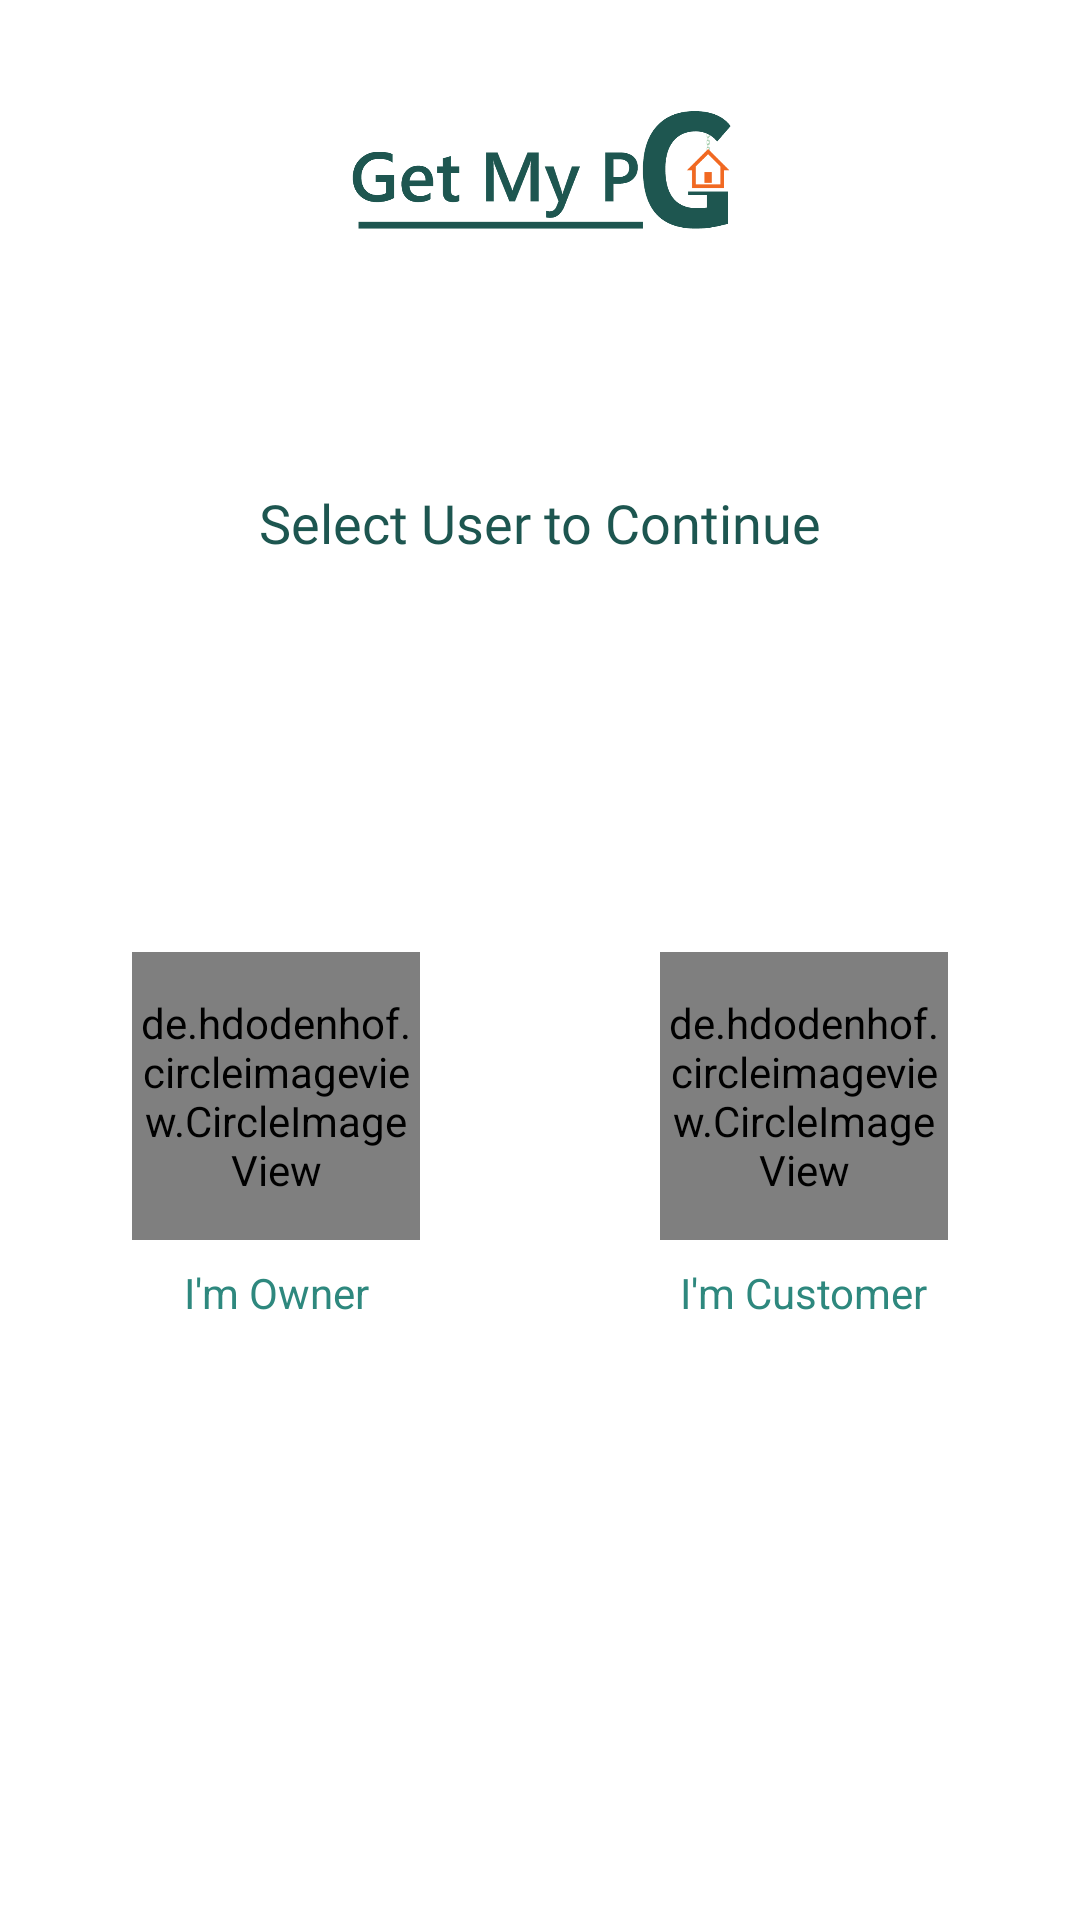

The Android layout XML behind this screen, and the referenced resources:
<!-- AndroidManifest.xml: application theme Theme.GetMyPG -->
<!-- res/layout/activity_select_user.xml -->
<?xml version="1.0" encoding="utf-8"?>
<androidx.constraintlayout.widget.ConstraintLayout xmlns:android="http://schemas.android.com/apk/res/android"
    xmlns:app="http://schemas.android.com/apk/res-auto"
    xmlns:tools="http://schemas.android.com/tools"
    android:layout_width="match_parent"
    android:layout_height="match_parent"
    tools:context=".Activities.SelectUserActivity">

    <ImageView
        android:id="@+id/selectUserAppTitle"
        android:layout_width="140dp"
        android:layout_height="50dp"
        android:layout_marginTop="32dp"
        android:src="@drawable/app_name"
        app:layout_constraintEnd_toEndOf="parent"
        app:layout_constraintHorizontal_bias="0.5"
        app:layout_constraintStart_toStartOf="parent"
        app:layout_constraintTop_toTopOf="parent" />

    <TextView
        android:id="@+id/textView3"
        android:layout_width="wrap_content"
        android:layout_height="wrap_content"
        android:layout_marginTop="80dp"
        android:fontFamily="@font/roboto_medium"
        android:text="Select User to Continue"
        android:textColor="@color/primary_dark"
        android:textSize="18dp"
        app:layout_constraintEnd_toEndOf="parent"
        app:layout_constraintHorizontal_bias="0.5"
        app:layout_constraintStart_toStartOf="parent"
        app:layout_constraintTop_toBottomOf="@+id/selectUserAppTitle" />

    <de.hdodenhof.circleimageview.CircleImageView
        android:id="@+id/owner_image"
        android:layout_width="96dp"
        android:layout_height="96dp"
        android:layout_marginStart="80dp"
        android:layout_marginTop="131dp"
        android:src="@drawable/owner"
        app:civ_border_color="@color/primary_dark"
        app:civ_border_width="2dp"
        app:layout_constraintEnd_toStartOf="@+id/customer_image"
        app:layout_constraintStart_toStartOf="parent"
        app:layout_constraintTop_toBottomOf="@+id/textView3" />

    <TextView
        android:id="@+id/selectOwnerText"
        android:layout_width="wrap_content"
        android:layout_height="wrap_content"
        android:layout_marginTop="8dp"
        android:text="I'm Owner"
        android:textColor="@color/primary"
        app:layout_constraintEnd_toEndOf="@+id/owner_image"
        app:layout_constraintStart_toStartOf="@+id/owner_image"
        app:layout_constraintTop_toBottomOf="@+id/owner_image" />

    <de.hdodenhof.circleimageview.CircleImageView
        android:id="@+id/customer_image"
        android:layout_width="96dp"
        android:layout_height="96dp"
        android:layout_marginStart="80dp"
        android:layout_marginEnd="80dp"
        android:src="@drawable/customer"
        app:civ_border_color="@color/primary_dark"
        app:civ_border_width="2dp"
        app:layout_constraintBottom_toBottomOf="@+id/owner_image"
        app:layout_constraintEnd_toEndOf="parent"
        app:layout_constraintStart_toEndOf="@+id/owner_image"
        app:layout_constraintTop_toTopOf="@+id/owner_image" />

    <TextView
        android:id="@+id/selectCustomerText"
        android:layout_width="wrap_content"
        android:layout_height="wrap_content"
        android:layout_marginTop="8dp"
        android:text="I'm Customer"
        android:textColor="@color/primary"
        app:layout_constraintEnd_toEndOf="@+id/customer_image"
        app:layout_constraintStart_toStartOf="@+id/customer_image"
        app:layout_constraintTop_toBottomOf="@+id/customer_image" />

</androidx.constraintlayout.widget.ConstraintLayout>
<!-- resources referenced by this layout -->
<resources>
  <color name="primary">#2E887E</color>
  <color name="primary_dark">#FF1D5650</color>
  <!-- drawable app_name: png bitmap (drawable, 25973 bytes) -->
  <style name="Theme.GetMyPG" parent="Theme.MaterialComponents.DayNight.DarkActionBar">
          
          <item name="colorPrimary">@color/primary</item>
          <item name="colorPrimaryVariant">@color/primary_dark</item>
          <item name="colorOnPrimary">@color/white</item>
          
          <item name="colorSecondary">@color/teal_200</item>
          <item name="colorSecondaryVariant">@color/teal_700</item>
          <item name="colorOnSecondary">@color/black</item>
          
          <item name="android:statusBarColor">?attr/colorPrimaryVariant</item>
          
      </style>
  <color name="white">#FFFFFFFF</color>
  <color name="teal_200">#FF03DAC5</color>
  <color name="teal_700">#FF018786</color>
  <color name="black">#FF000000</color>
</resources>
